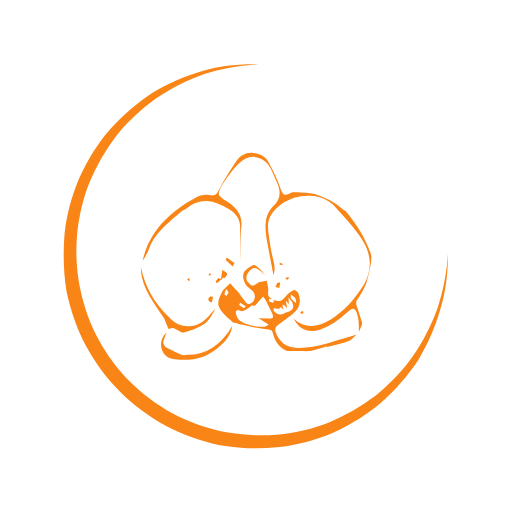
t = 0.00 s
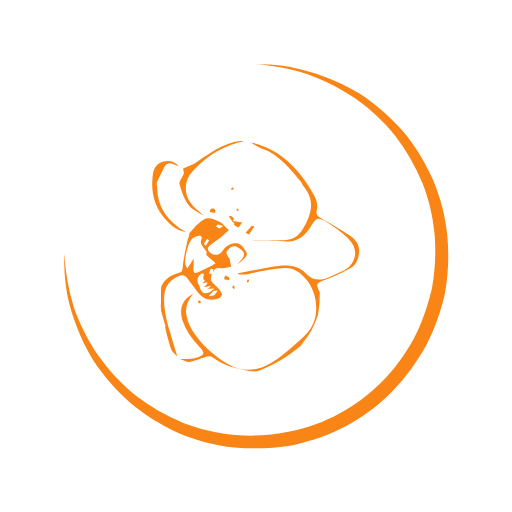
t = 0.50 s
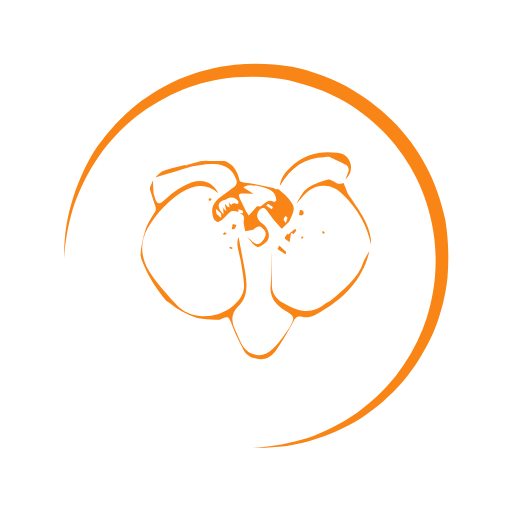
t = 1.00 s
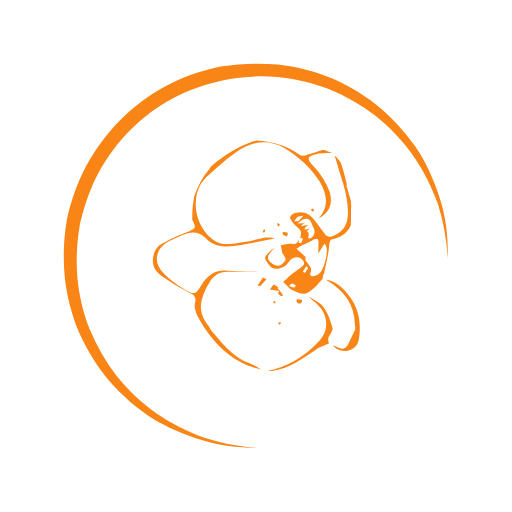
t = 1.50 s

The animated SVG that drew these frames (rendered in a browser with its animation timeline set to each time). Animation: 2 SMIL elements (animateTransform=2); one cycle of 2.00 s, repeats indefinitely.

<?xml version="1.0" encoding="utf-8"?><svg version="1.1" xmlns="http://www.w3.org/2000/svg" xmlns:xlink="http://www.w3.org/1999/xlink" x="0px" y="0px" viewBox="0 0 200 200" xml:space="preserve"><g><path fill='#F98516' d="M175,98.9c-0.5,7.7-1.9,14.8-4,21.2c-2.4,6.7-5.6,13.1-9.7,19c-4,5.7-8.8,10.8-14.5,15.4c-5.6,4.3-11.8,7.8-18.3,10.5c-6.2,2.5-13,4.1-20.4,4.8c-6.9,0.5-13.9,0.2-20.9-1.1c-7.8-1.9-14.4-4.3-19.7-7.2c-6.2-3.4-11.8-7.5-16.7-12.4c-4.9-4.9-9.1-10.5-12.4-16.7c-3.1-5.6-5.5-12.1-7.1-19.7c-1.4-6.8-1.8-13.8-1.2-20.9c0.7-7.3,2.3-14.1,4.8-20.4c2.7-6.6,6.2-12.7,10.5-18.3c4.6-5.7,9.8-10.5,15.4-14.5c5.9-4.1,12.3-7.3,19-9.7c6.7-2.1,13.8-3.4,21.3-3.8c-7.8-0.2-15.1,0.6-21.7,2.5c-7.4,2.2-14.1,5.1-20.1,8.8c-6.2,4.1-11.8,9-16.7,14.6c-4.5,5.2-8.4,11.5-11.8,18.9c-2.9,6.9-4.8,14.1-5.6,21.6c-0.6,7.4-0.4,14.9,0.8,22.4c1.7,7.8,4.2,14.9,7.5,21.1c3.6,6.7,8.1,12.8,13.4,18c4.9,4.9,10.9,9.4,18,13.4c6.7,3.5,13.8,6,21,7.5c7.6,1.3,15,1.5,22.4,0.8c7.5-0.8,14.7-2.7,21.6-5.6c7.4-3.4,13.7-7.3,18.9-11.8c5.6-4.9,10.5-10.5,14.6-16.7c3.6-6,6.6-12.7,8.7-20.1C174.1,114,175,106.8,175,98.9z"/><animateTransform attributeName="transform" attributeType="XML" type="rotate" from="360 100 100" to="0 100 100" dur="2s" repeatCount="indefinite"/></g><g><path fill='#F98516' d="M65.1,129.9c-1.9,1.7-2.6,3.8-2,6.2c0.7,2.5,2.4,3.9,5.2,4.2c6.6,0.9,12.3-0.6,16.9-4.5		c3.4-2.8,5.2-5.6,5.5-8.5c-4.3,7.5-10.1,11.2-17.3,11.3c-1.1,0.2-1.9,0.2-2.2,0.1c-4-1.9-6.1-2.9-6.4-3.1c-1-0.8-1.3-1.9-0.7-3.1		C64.5,131.3,64.9,130.4,65.1,129.9 M118.4,122.6c0.1-0.4,0.1-0.7,0-1h-0.6l-0.6,0.8L118.4,122.6 M108.2,110.7l-0.6,1.4l1.5,0.4		l0.4-2.1C108.8,110.4,108.3,110.5,108.2,110.7 M112.3,109.3l0.7-0.8c-0.6-0.2-0.9-0.2-1-0.1c-0.1,0-0.2,0.1-0.4,0.3		c-0.1,0.1-0.1,0.2,0,0.3L112.3,109.3 M110.2,103.6c0.2-0.3,0.2-0.5,0.1-0.6l-1-0.4l-0.1,0.7L110.2,103.6 M82.8,118.1l0.4-2.1		c-0.7-0.2-1.2-0.2-1.3,0c-0.5,0.3-0.6,0.7-0.4,1.4C81.5,117.7,81.9,117.9,82.8,118.1 M87,108.5l0.6,0.1l-0.1,0.1h0.1		c0.9-0.8,1.3-1.5,1.1-2c-0.8-0.6-1.4-1-1.8-1.3l-0.6,3.6c-0.4-0.2-0.7-0.3-1-0.4l-1,1.3c-0.1,0,0,0.2,0.4,0.7l1.4-1.1		c0.2-0.2,0.6-0.4,1.1-0.7h-0.6L87,108.5 M82.3,106.8l-0.8,0.1c0.1,0.4,0.1,0.6,0,0.7l0.8-0.1V106.8 M96.4,107.6		c0.3-0.7,0.7-1.4,1.4-2.1c0.7-0.7,1.2-0.9,1.7-0.8c0.5,0,1.1,0.3,2,1c0.4,0.4,1,0.9,2,1.7c-0.8-0.9-1.4-1.6-1.8-2.1		c-0.7-0.8-1.4-1.4-2.1-1.7c-0.6-0.3-1.8,0.4-3.8,2.1c-0.7,0.7-0.9,1.6-0.8,2.9c0.2,1.1,0.7,2.2,1.5,3.2c0.4,0.4,1,0.9,2,1.7		c0.8,0.8,1.2,1.8,1,2.8c-0.2,1.1-0.8,1.9-1.8,2.4c-0.7,0.2-1.2,0-1.5-0.4c-0.4-0.4-1.5-1.9-3.4-4.5c-1.3-1.4-2.3-2.5-2.9-3.2		l-2.8,2.8c-1.4,2.5-2,4.4-1.8,5.6c0.2,1.2,1.3,2.8,3.4,4.9l2.5,2.2v0.1c0.3-0.3,1-0.1,2.1,0.4c5.3,1.2,8.9,1.9,10.9,2		c0.8,0.1,1.4,0.2,1.7,0.4c0.4,0.2,0.6,0.6,0.7,1.3c0.9,3.4,2.7,5.6,5.3,6.7c0.7,0.1,1.6,0.1,2.9,0.1h4.3c-0.3,0.1-0.3,0.1-0.1,0.1		c0.3,0,0.5,0,0.6,0l1-0.1h0.4l0.8-0.1l0.3-0.1l4.9-1.4c0.2-0.2,0.5-0.2,0.8,0c3.9-0.9,6.8-1.7,8.7-2.4c0.4-0.1,1.3-0.9,2.8-2.4		c-4.9,1.5-8.7,2.6-11.2,3.4c-4.5,1.3-8.4,1.9-11.7,1.8c-4.5-0.1-7.4-2.2-8.8-6.4c-0.1-0.4-0.1-0.8,0-1.3c0.2-0.5,0.4-0.8,0.6-1		l5.5-4.1c3-2.1,4-4.6,3.1-7.7c-0.2-1-0.7-1.7-1.7-2.1c-0.3-0.1-1,0.3-2.1,1.1l-1.1,1c-1.3,1.6-2.2,2.3-2.8,2.2		c-0.8,0-1.6-0.1-2.2-0.4v1.1c-0.9-0.2-1.5-0.4-1.7-0.6c-0.1,0-0.1-0.3-0.1-1l1.3,0.1c-0.5-0.2-1-0.5-1.4-1		c-0.2-0.2-0.3-0.7-0.3-1.4c0.1-0.8,0.1-1.4,0.1-1.8l-0.6-2.9l-3.1,0.6c-0.7,0.6-1.4,0.9-1.8,1.1c-0.7,0.3-1.3,0.1-1.8-0.6		C96.2,109.8,96,108.7,96.4,107.6 M93.4,119.1l0.4-0.8l2.2,1.3l-0.7,0.8L93.4,119.1 M89.2,114.2c0,0.3-0.2,0.7-0.7,1.4		c-0.6-0.4-0.8-0.6-0.8-0.7c0-0.2,0.2-0.8,0.6-2C89,113.7,89.3,114.1,89.2,114.2 M92.3,121.5c0.3-0.3,0.5-0.4,0.7-0.4		c1,0.6,2,0.6,2.9,0c0.6-0.4,1.4-1,2.4-1.8l1.3,0.1l3.2-3.6l1,1.5l2.2,4.5c0.6,1,0.7,1.8,0.6,2.2c-0.3,0.4-1,0.5-2.1,0.4l-3.5-0.1		l3.9,2.5l-0.6,0.4c-1.2,0.7-3.3,0.6-6.1-0.1c-2.8-0.7-4.6-1.6-5.3-2.7c-0.4-0.7-0.7-1.4-0.8-2.4C91.9,121.9,92,121.8,92.3,121.5		 M113.6,116.6v-1.7c1,0.8,1.6,1.3,1.7,1.4c0.2,0.5,0.3,1.2,0.4,2.2L113.6,116.6 M112.7,116.2l1.4,1.8c1.1,2.1,0.3,3.4-2.4,4.1		c-1.9,1.2-3.4,1-4.8-0.7c-0.1-0.2,0-0.6,0.1-1.1c0.4,0.1,0.8,0.2,1.4,0.3c0.6,0,1-0.2,1.3-0.7l1,1.1l-0.3-1.3v-0.8l0.8,0.4l1,1.1		l-0.6-2.9l1.1,1.1l0.4,0.7l-0.3-1L112.7,116.2 M88.5,100.6l-0.3,1l2.7,2.5l0.7-1.4C90.2,101.8,89.2,101.1,88.5,100.6 M66.2,124.1		c-6-5.7-9.7-12.4-11.2-20c0.1,0.6,0.1,1.4,0.1,2.2c0.4,3.1,1.5,6.2,3.4,9.5c0.6,1,2.4,3.9,5.6,8.5l1.7,4.2c1.3-0.3,2-0.4,2.1-0.3		c0.3,0.1,1,0.5,2.1,1.1c0.7,0.5,1.4,0.7,1.8,0.6c3.7-1,6.5-2.2,8.2-3.5c1.2-0.8,2.6-2.8,4.2-6l-2.7,3.1c-2.3,2.5-4.8,3.8-7.5,3.9		C71.2,127.6,68.6,126.5,66.2,124.1 M73.7,108.6l-0.6,0.6l0.7,0.6l0.4-0.4L73.7,108.6 M93.2,64c2.3-2.3,4.8-3.2,7.3-2.5		c2.5,0.6,4.4,2.3,5.7,5.3l2,4.5c1.7,3.6,1.3,6.7-1.3,9.1c-1.9,1.8-2.9,4-3.1,6.7c-0.2,1.7,0,4.2,0.6,7.6l2.4,12.7		c0.5-1.1,0.6-2.6,0.3-4.3c-0.5-2.1-0.8-3.6-1.1-4.8c-0.7-4.1-1.2-7.2-1.3-9.2c-0.3-3.5,1.5-6.6,5.3-9.4c3.4-2.3,7.1-3.4,11.2-3.2		c4.2,0.2,7.6,1.8,10.2,4.8c5.1,5.5,8.6,9.8,10.5,13c3.3,5.7,3.4,11.2,0.4,16.6c-3.6,6-8,10.6-13.1,13.9c-2.7,1.6-5.1,2.4-7.1,2.5		c-2.5,0.2-5-0.7-7.4-2.8c2.2,4.2,5.7,5.6,10.3,4.3c3.7-1.3,7.1-3.5,10.2-6.4c1.4-1.4,2.4-2,2.9-1.8c0.7,0.1,1.2,1.1,1.7,3.1		c0.3,1,0.4,3,0.4,6l0.8-2c0.4-0.7,0.5-1.4,0.4-1.8c-0.8-2.5-1.4-4.4-1.8-5.7c-0.5-1-0.6-1.9-0.3-2.7c2-3,3.2-5.3,3.8-7		c1.2-3.9,1.9-7.3,2-10.1l-0.3-1.5c-2.1-5.8-5.4-11.3-9.8-16.5c-0.2-0.1-0.7-0.4-1.5-1c-2.7-2.3-6.2-4.2-10.5-5.6l-2.7-0.4		c-1.3-0.2-3.4-0.3-6.1-0.3l-1.3,0.6c-0.8,0.4-1.5,0.5-2,0.3c-0.3-0.2-0.7-0.8-1.1-1.8c-1-3-2.6-6.5-4.8-10.6		c-1.1-2.4-3.4-3.7-6.7-3.9c-2.3-0.1-4.4,1-6.1,3.4c-2.1,3.1-4.3,6.6-6.4,10.5c-0.6,1.2-1,2-1.4,2.2c-0.6,0.6-1.4,0.7-2.7,0.4		c-1.5-0.3-3.1,0-4.8,0.8c-11.9,6.3-19,14.7-21.2,25c1.3-2.1,2.1-3.6,2.4-4.5c1-3,2.9-5.8,5.6-8.5c0.9-1,3.4-3.3,7.5-6.7l1.4-0.7		c2.6-2.2,5.4-3.3,8.4-3.1c2.5,0.2,5.4,1.3,8.5,3.2c3,1.8,4.4,4.2,4.3,7.3c0,7.1,0,11.3,0.1,12.7c0-6.1,0.1-10.6,0.4-13.6c0.3-3.8-1.6-6.9-5.6-9.4c-2-1.1-3-2-3.2-2.7c-0.2-0.7,0.3-2.1,1.4-3.9C89.3,68.4,91.4,65.7,93.2,64z"/><animateTransform attributeName="transform" attributeType="XML" type="rotate" from="0 100 100" to="360 100 100" dur="2s" repeatCount="indefinite"/></g></svg>